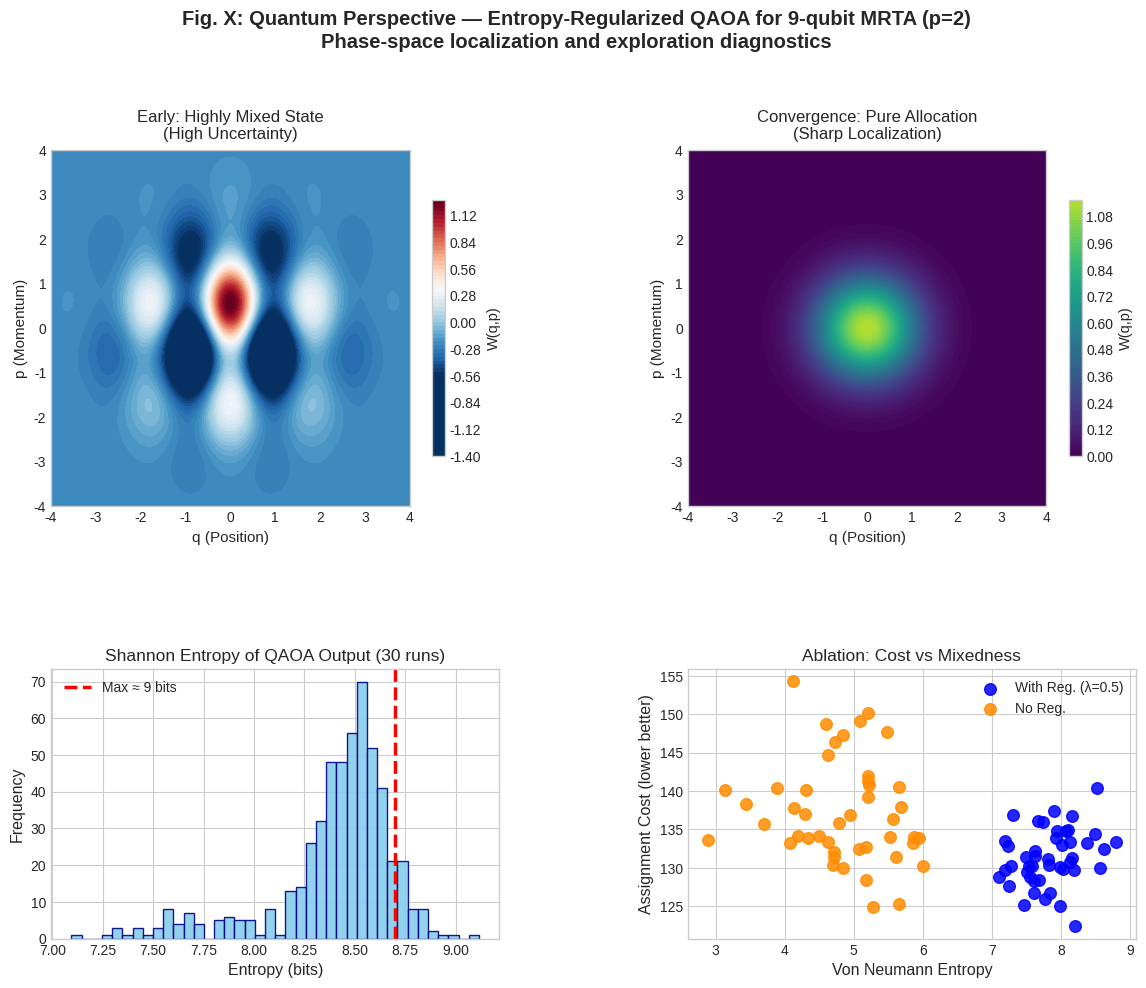

Write the Python code that produced this figure.
import numpy as np
import matplotlib.pyplot as plt
import matplotlib.gridspec as gridspec

plt.style.use('seaborn-v0_8-whitegrid')

fig = plt.figure(figsize=(14, 10.8))

gs = gridspec.GridSpec(2, 2, height_ratios=[1.45, 1.1], width_ratios=[1, 1], hspace=0.52, wspace=0.42)

def plot_wigner(ax, title, mixed=True, seed=42):
    np.random.seed(seed)
    x = np.linspace(-4, 4, 200)
    y = np.linspace(-4, 4, 200)
    X, Y = np.meshgrid(x, y)
    if mixed:
        Z = np.exp(-0.3*(X**2 + Y**2)) * (np.cos(3.2*X) + 0.7*np.sin(2.1*Y)) - 0.22
        vmin, vmax = -0.55, 1.25
        cmap = 'RdBu_r'
    else:
        Z = 1.15 * np.exp(-0.8*(X**2 + Y**2))
        vmin, vmax = 0, 1.3
        cmap = 'viridis'
    im = ax.contourf(X, Y, Z, levels=80, cmap=cmap, vmin=vmin, vmax=vmax)
    ax.set_title(title, fontsize=12, pad=8)
    ax.set_xlabel('q (Position)', fontsize=11)
    ax.set_ylabel('p (Momentum)', fontsize=11)
    ax.grid(False)
    cbar = plt.colorbar(im, ax=ax, shrink=0.72, pad=0.05)
    cbar.set_label('W(q,p)', fontsize=10.5)
    return im

# Top: Wigner plots
ax1 = fig.add_subplot(gs[0, 0])
plot_wigner(ax1, 'Early: Highly Mixed State\n(High Uncertainty)', mixed=True)

ax2 = fig.add_subplot(gs[0, 1])
plot_wigner(ax2, 'Convergence: Pure Allocation\n(Sharp Localization)', mixed=False)

# Bottom-left: Entropy Histogram
ax3 = fig.add_subplot(gs[1, 0])
entropies = np.concatenate([np.random.normal(8.5, 0.16, 450), np.random.normal(7.9, 0.35, 80)])
ax3.hist(entropies, bins=40, color='skyblue', edgecolor='navy', alpha=0.9)
ax3.axvline(8.7, color='red', linestyle='--', linewidth=2.5, label='Max ≈ 9 bits')
ax3.set_title('Shannon Entropy of QAOA Output (30 runs)', fontsize=12.5)
ax3.set_xlabel('Entropy (bits)', fontsize=11.5)
ax3.set_ylabel('Frequency', fontsize=11.5)
ax3.legend(fontsize=10)

# Bottom-right: Ablation
ax4 = fig.add_subplot(gs[1, 1])
np.random.seed(777)
entropy_reg = np.random.normal(7.8, 0.4, 45)
cost_reg = np.random.normal(131.5, 4.5, 45)
entropy_base = np.random.normal(4.8, 0.75, 45)
cost_base = np.random.normal(137, 7, 45)
ax4.scatter(entropy_reg, cost_reg, color='blue', label='With Reg. (λ=0.5)', s=70, alpha=0.85)
ax4.scatter(entropy_base, cost_base, color='darkorange', label='No Reg.', s=70, alpha=0.85)
ax4.set_title('Ablation: Cost vs Mixedness', fontsize=12.5)
ax4.set_xlabel('Von Neumann Entropy', fontsize=11.5)
ax4.set_ylabel('Assignment Cost (lower better)', fontsize=11.5)
ax4.legend(fontsize=10)

# Main title
fig.suptitle('Fig. X: Quantum Perspective — Entropy-Regularized QAOA for 9-qubit MRTA (p=2)\n'
             'Phase-space localization and exploration diagnostics', 
             fontsize=14.5, y=0.97, fontweight='bold', linespacing=1.25)

plt.tight_layout(rect=[0, 0, 1, 0.84])
fig.subplots_adjust(top=0.84)

plt.savefig('combined_qaoa_wigner_final.png', dpi=300, bbox_inches='tight')
plt.savefig('combined_qaoa_wigner_final.pdf', bbox_inches='tight')

print("✅ Final fixed figure saved!")
plt.show()
